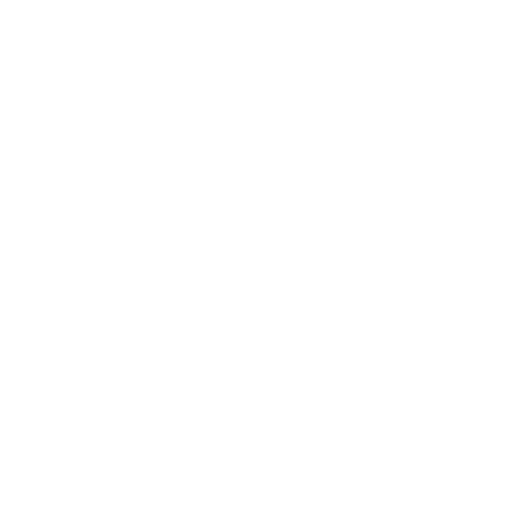
t = 0.00 s
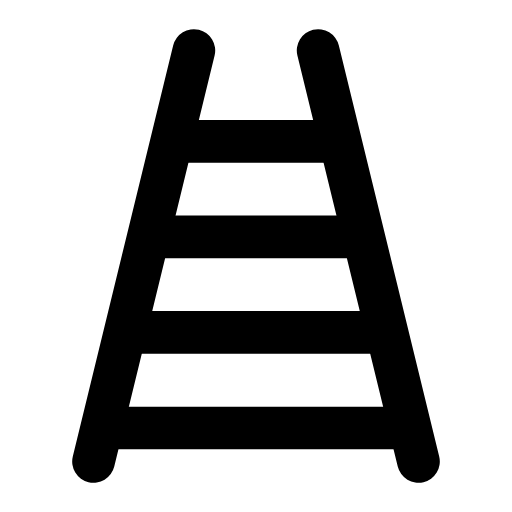
t = 0.31 s
t = 0.60 s: frame unchanged from t = 0.31 s, image omitted
t = 0.88 s: frame unchanged from t = 0.31 s, image omitted
t = 1.22 s: frame unchanged from t = 0.31 s, image omitted
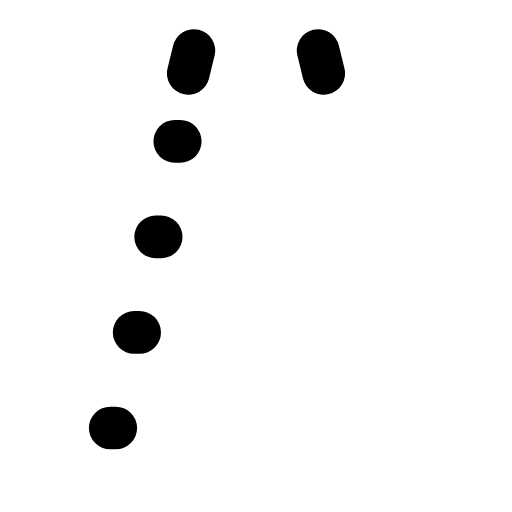
t = 1.51 s

The animated SVG that drew these frames (rendered in a browser with its animation timeline set to each time). Animation: 2 SMIL elements (animate=2); one cycle of 1.80 s, repeats indefinitely.

<svg xmlns="http://www.w3.org/2000/svg" width="24" height="24" viewBox="0 0 24 24" fill="none"><g transform="translate(-1.44 -1.44) scale(1.12)"><path stroke="currentColor" stroke-width="1.786" stroke-linecap="round" stroke-linejoin="round" fill="none" d="M9.4 3.4L5.2 20.6M14.6 3.4L18.8 20.6" pathLength="1" stroke-dasharray="1"><animate attributeName="stroke-dashoffset" values="1;1;0;0;0;0;1;1;1" keyTimes="0;0;0.189;0.45;0.6;0.774;0.9;0.9;1" dur="1.8s" repeatCount="indefinite" calcMode="spline" keySplines="0.16 1 0.3 1;0.16 1 0.3 1;0.16 1 0.3 1;0.16 1 0.3 1;0.16 1 0.3 1;0.16 1 0.3 1;0.16 1 0.3 1;0.16 1 0.3 1"/></path><path stroke="currentColor" stroke-width="1.786" stroke-linecap="round" stroke-linejoin="round" fill="none" d="M8.6 7.2L15.4 7.2M7.8 11.2L16.2 11.2M6.9 15.2L17.1 15.2M5.9 19.2L18.1 19.2" pathLength="1" stroke-dasharray="1"><animate attributeName="stroke-dashoffset" values="1;1;0;0;0;0;1;1;1" keyTimes="0;0.0315;0.2205;0.45;0.6;0.753;0.879;0.9;1" dur="1.8s" repeatCount="indefinite" calcMode="spline" keySplines="0.16 1 0.3 1;0.16 1 0.3 1;0.16 1 0.3 1;0.16 1 0.3 1;0.16 1 0.3 1;0.16 1 0.3 1;0.16 1 0.3 1;0.16 1 0.3 1"/></path></g></svg>
